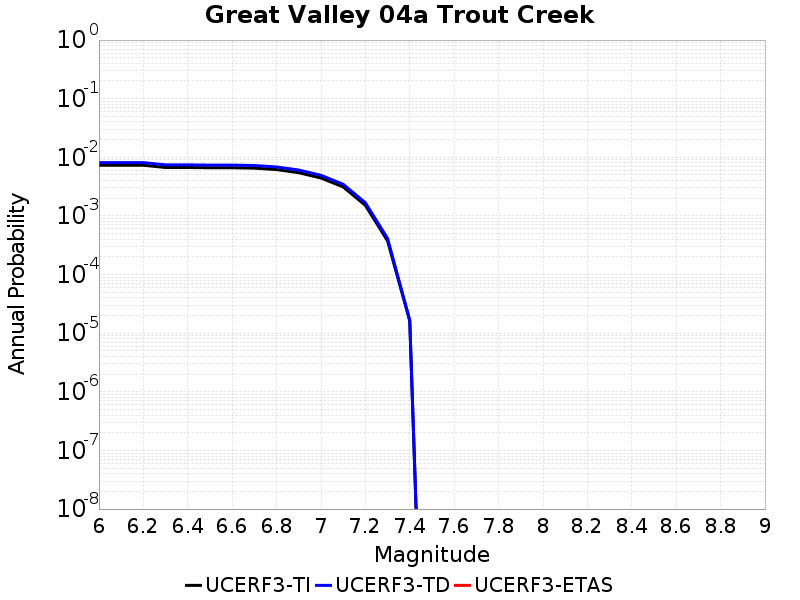

The data file committed next to this chart (first rows):
Magnitude, UCERF3-TI Prob, UCERF3-TD Prob, UCERF3-ETAS Prob
6.0, 0.007324, 0.008121, 0.0
6.1, 0.007324, 0.008121, 0.0
6.2, 0.007324, 0.008121, 0.0
6.3, 0.0067, 0.007431, 0.0
6.4, 0.0067, 0.007431, 0.0
6.5, 0.006637, 0.007362, 0.0
6.6, 0.006637, 0.007362, 0.0
6.7, 0.006531, 0.007246, 0.0
6.8, 0.006175, 0.006854, 0.0
6.9, 0.005464, 0.006067, 0.0
7.0, 0.004438, 0.004933, 0.0
7.1, 0.003129, 0.003475, 0.0
7.2, 0.001518, 0.001683, 0.0
7.3, 3.766272E-4, 4.1448977E-4, 0.0
7.4, 1.6238733E-5, 1.6706255E-5, 0.0
